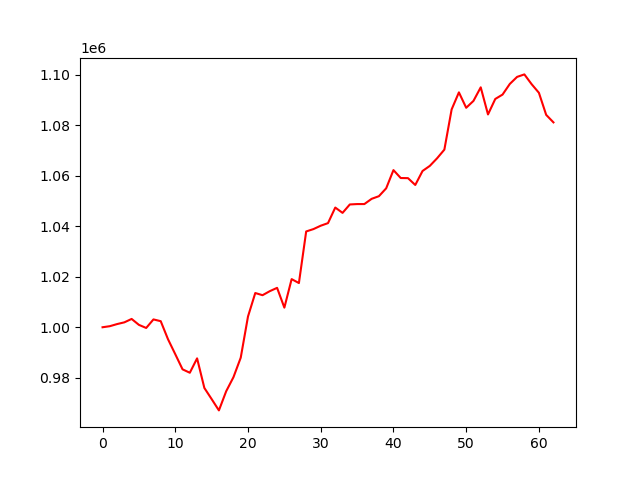

The table this chart was drawn from, first rows:
account_value, date, daily_return
1000000, 2023-10-05, 
1000420, 2023-10-06, 0.0004197
1001257, 2023-10-09, 0.0008368
1001944, 2023-10-10, 0.0006859
1003290, 2023-10-11, 0.001344
1000945, 2023-10-12, -0.002337
999718, 2023-10-13, -0.001226
1003100, 2023-10-16, 0.003383
1002398, 2023-10-17, -0.0006995
995263, 2023-10-18, -0.007118
989334, 2023-10-19, -0.005957
983348, 2023-10-20, -0.006051
981996, 2023-10-23, -0.001375
987688, 2023-10-24, 0.005796
975972, 2023-10-25, -0.01186
971576, 2023-10-26, -0.004504
967097, 2023-10-27, -0.00461
974671, 2023-10-30, 0.007832
980241, 2023-10-31, 0.005714
987952, 2023-11-01, 0.007867
1004260, 2023-11-02, 0.01651
1013544, 2023-11-03, 0.009245
1012685, 2023-11-06, -0.0008475
1014285, 2023-11-07, 0.00158
1015591, 2023-11-08, 0.001287
1007759, 2023-11-09, -0.007711
1019049, 2023-11-10, 0.0112
1017489, 2023-11-13, -0.001531
1037906, 2023-11-14, 0.02007
1038845, 2023-11-15, 0.0009045
1040180, 2023-11-16, 0.001285
1041204, 2023-11-17, 0.0009849
1047368, 2023-11-20, 0.00592
1045260, 2023-11-21, -0.002013
1048591, 2023-11-22, 0.003187
1048744, 2023-11-24, 0.0001461
1048748, 2023-11-27, 3.5661709985035372e-06
1050818, 2023-11-28, 0.001974
1051861, 2023-11-29, 0.0009928
1054977, 2023-11-30, 0.002962
1062184, 2023-12-01, 0.006831
1059050, 2023-12-04, -0.00295
1059002, 2023-12-05, -4.510646558453235e-05
1056296, 2023-12-06, -0.002556
1061837, 2023-12-07, 0.005246
1063855, 2023-12-08, 0.001901
1066865, 2023-12-11, 0.002829
1070287, 2023-12-12, 0.003208
1086200, 2023-12-13, 0.01487
1092947, 2023-12-14, 0.006212
1086851, 2023-12-15, -0.005578
1089563, 2023-12-18, 0.002495
1094941, 2023-12-19, 0.004936
1084213, 2023-12-20, -0.009797
1090338, 2023-12-21, 0.005649
1092072, 2023-12-22, 0.00159
1096285, 2023-12-26, 0.003858
1099072, 2023-12-27, 0.002542
1100057, 2023-12-28, 0.0008962
1096179, 2023-12-29, -0.003525
... 3 more rows
